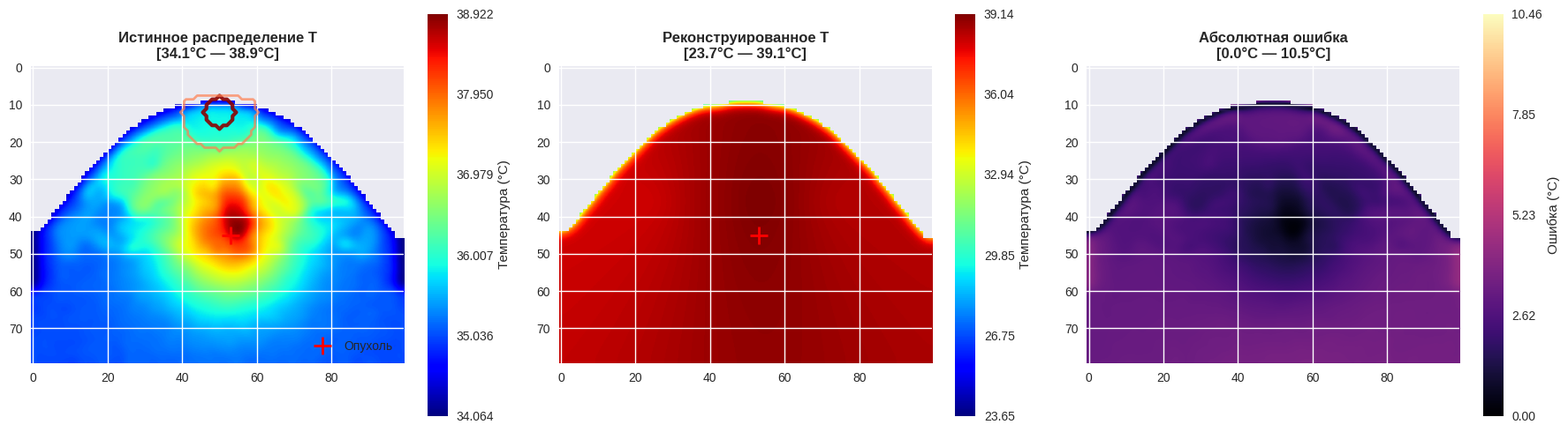
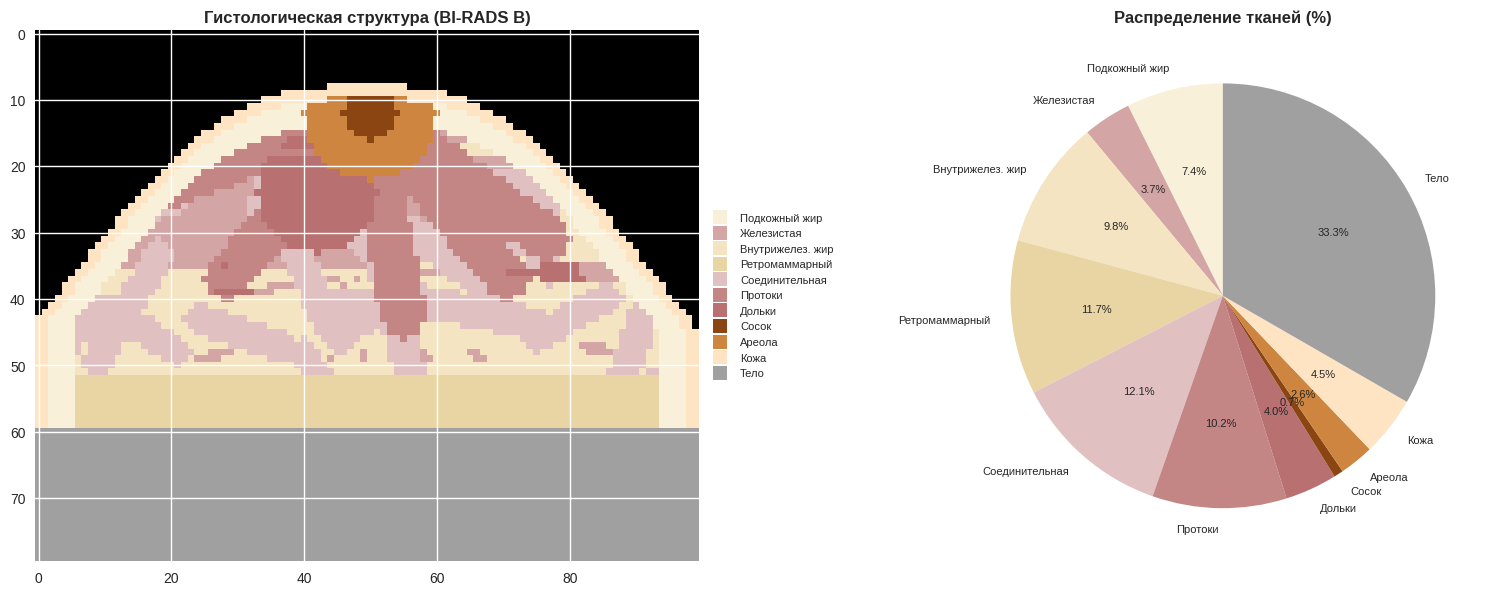
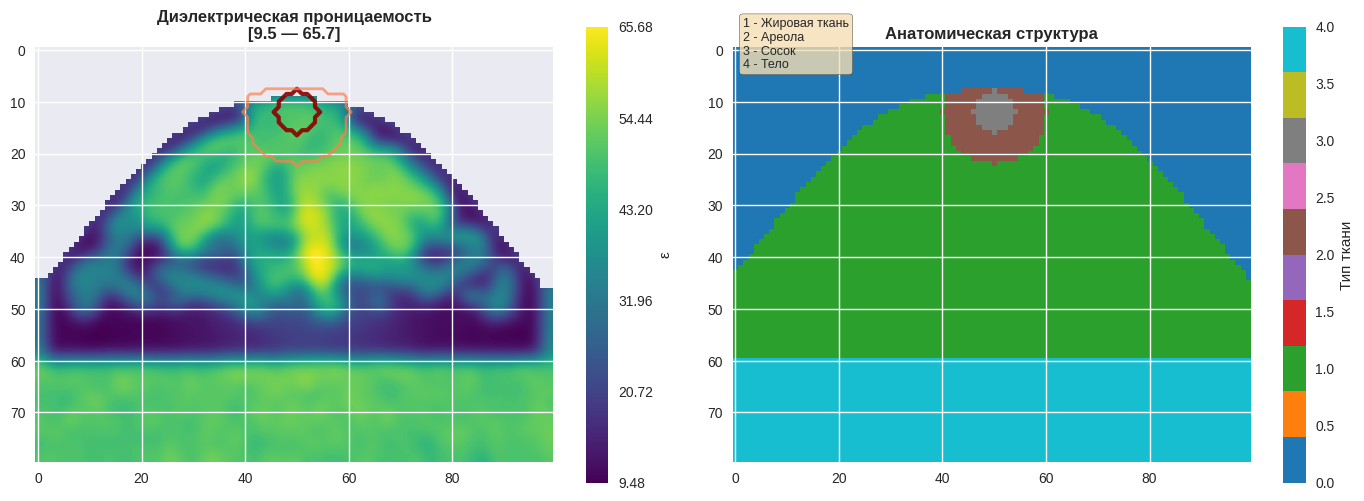
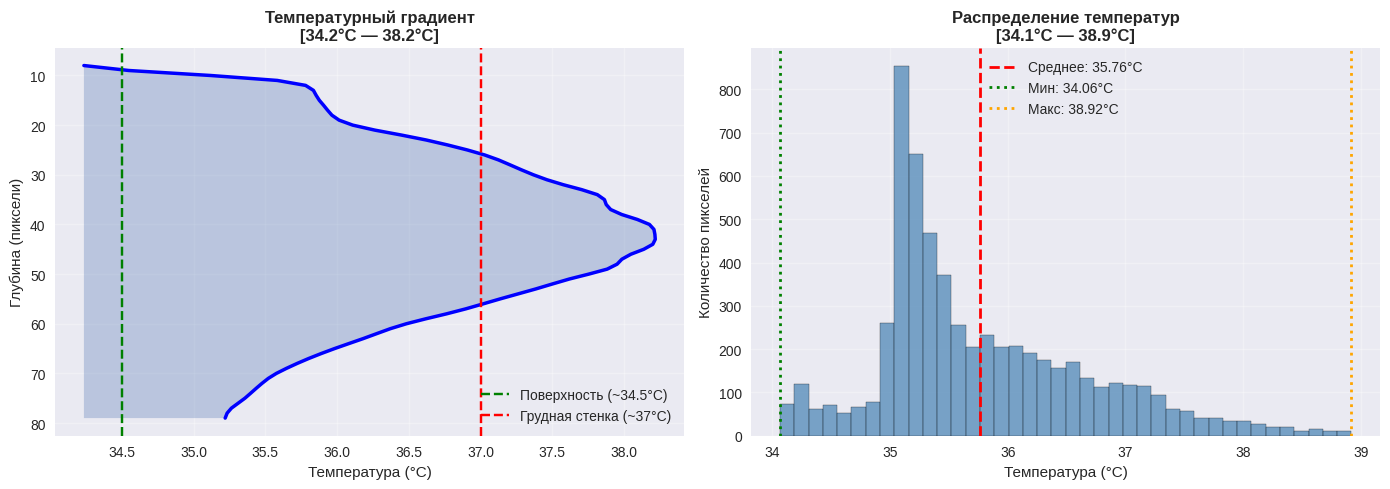
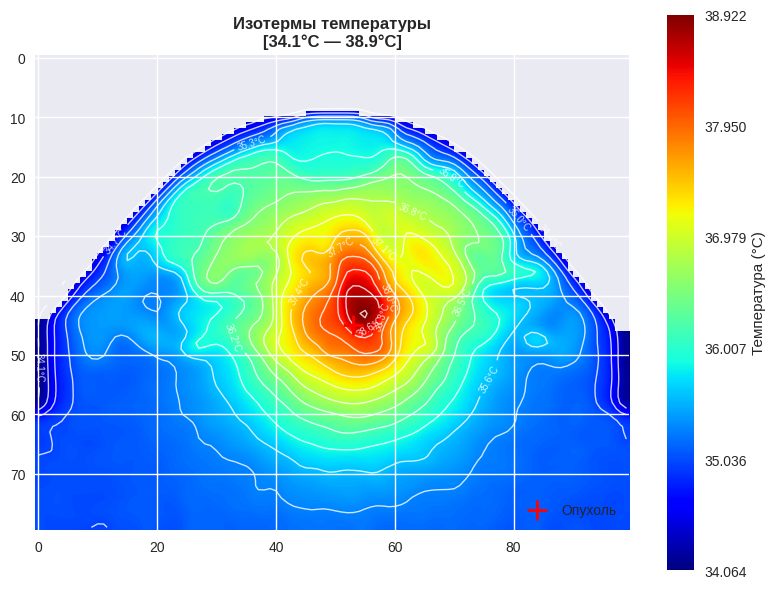
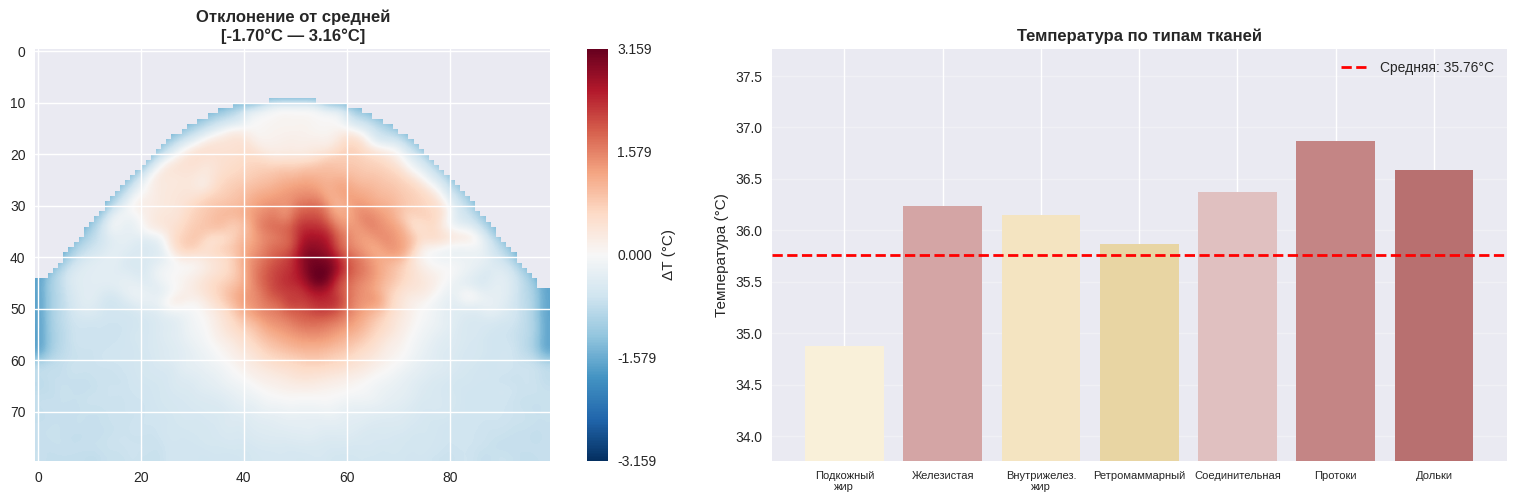
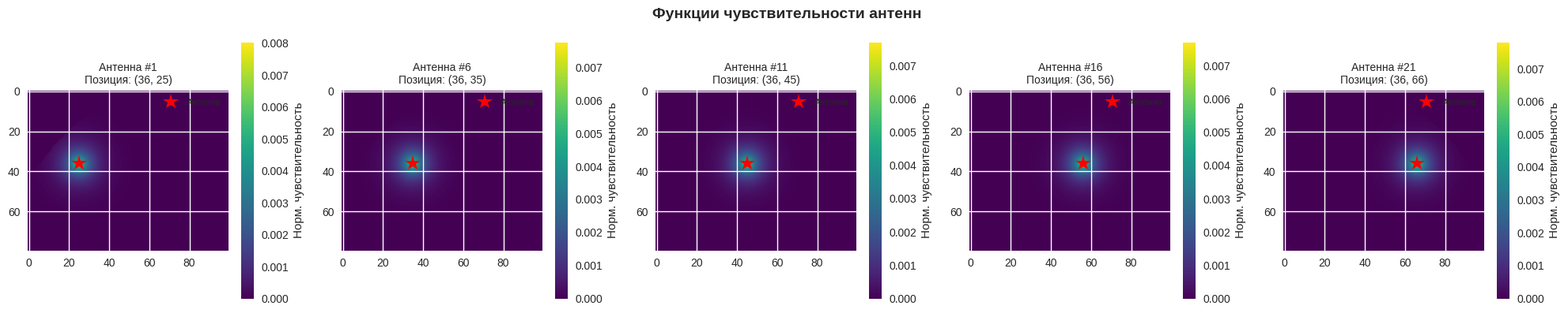
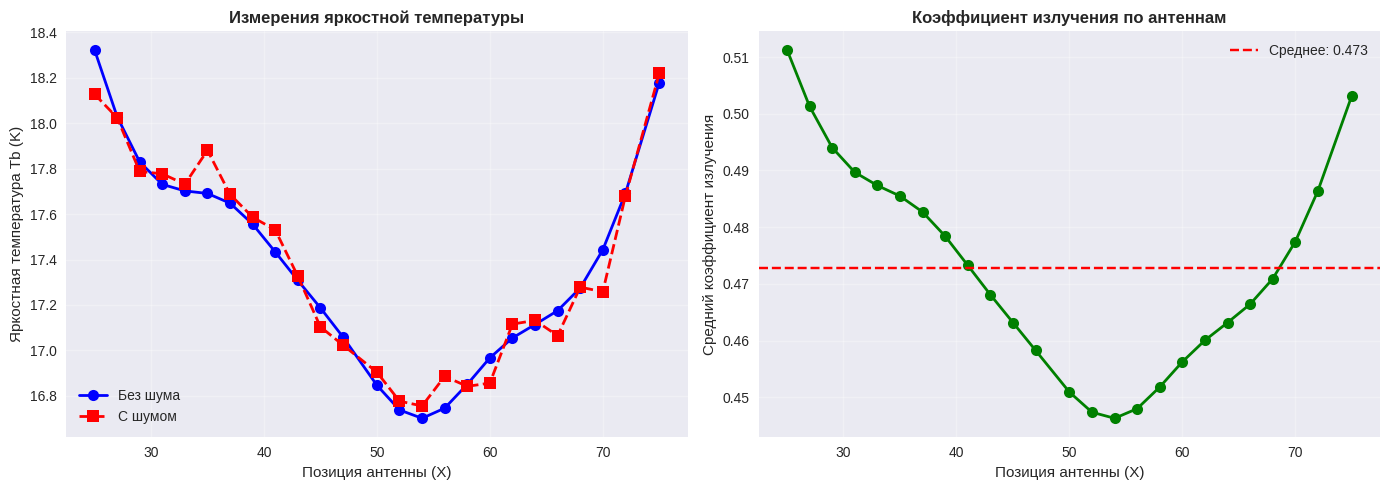
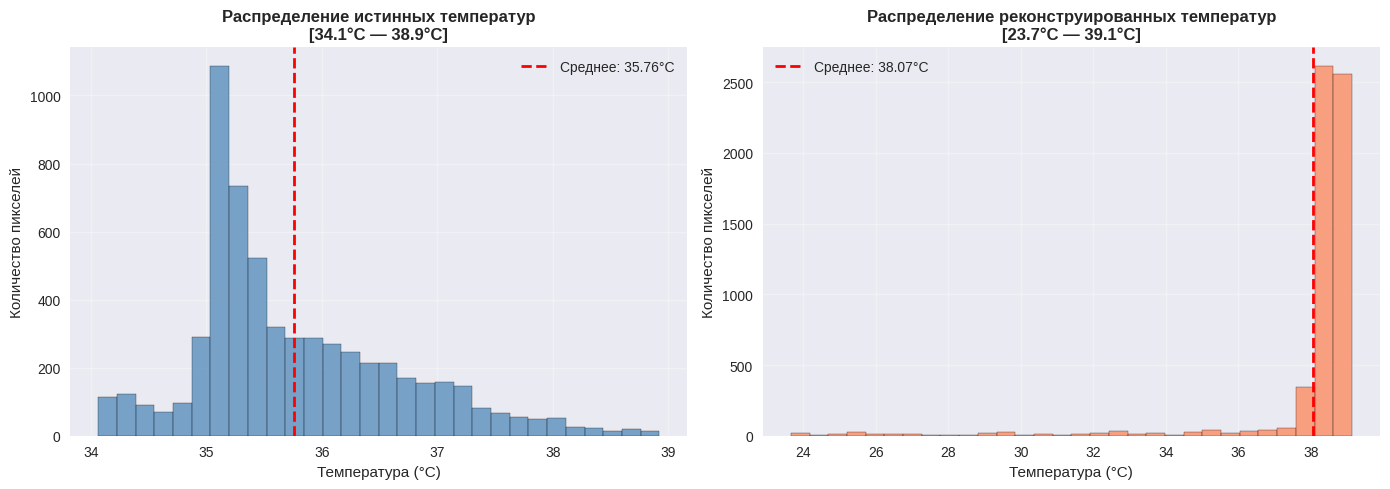
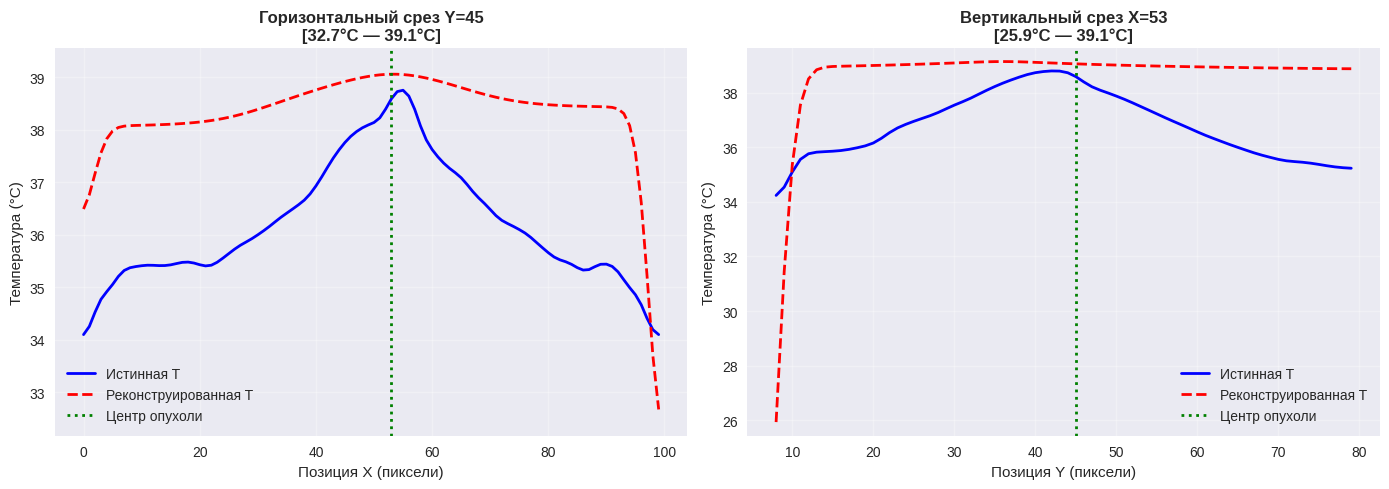
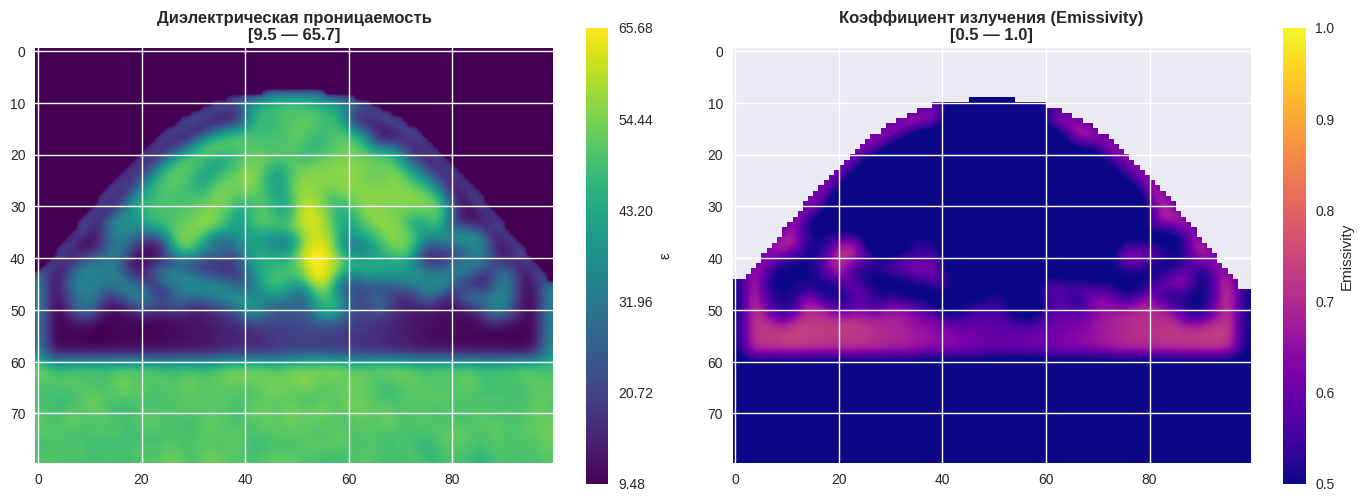

These figures' Python source, in order:
import numpy as np
import matplotlib.pyplot as plt
from scipy.ndimage import gaussian_filter, binary_erosion, binary_dilation, distance_transform_edt

# =============================================================================
# 🏗️ КЛАСС МОДЕЛИ
# =============================================================================

class BreastRadiometryModelReal:
    def __init__(self, freq_ghz=3.5, resolution_mm=2, birads_category='B'):
        self.freq = freq_ghz * 1e9
        self.c = 3e8
        self.lambda0 = self.c / self.freq
        self.res = resolution_mm / 1000.0
        self.tumor_center = None
        self.birads_category = birads_category
        
        self.birads_density = {
            'A': (0.10, 0.25),
            'B': (0.26, 0.50),
            'C': (0.51, 0.75),
            'D': (0.76, 0.90)
        }
        
        self.tissue_props = {
            'fat': {
                'mean_eps': 10.5, 'std_eps': 1.5, 
                'mean_cond': 0.15, 'std_cond': 0.05, 
                'temp_base': 35.0, 'temp_offset': 0.0
            },
            'fat_subcutaneous': {
                'mean_eps': 9.5, 'std_eps': 1.2, 
                'mean_cond': 0.12, 'std_cond': 0.04, 
                'temp_base': 34.8, 'temp_offset': 0.0
            },
            'fat_retromammary': {
                'mean_eps': 10.0, 'std_eps': 1.3, 
                'mean_cond': 0.14, 'std_cond': 0.04, 
                'temp_base': 35.0, 'temp_offset': 0.0
            },
            'gland': {
                'mean_eps': 48.0, 'std_eps': 6.0, 
                'mean_cond': 2.6, 'std_cond': 0.4, 
                'temp_base': 35.0, 'temp_offset': 0.8
            },
            'gland_ducts': {
                'mean_eps': 52.0, 'std_eps': 5.0, 
                'mean_cond': 3.0, 'std_cond': 0.5, 
                'temp_base': 35.0, 'temp_offset': 1.0
            },
            'connective': {
                'mean_eps': 35.0, 'std_eps': 4.0, 
                'mean_cond': 1.5, 'std_cond': 0.3, 
                'temp_base': 35.0, 'temp_offset': 0.3
            },
            'tumor': {
                'mean_eps': 58.0, 'std_eps': 8.0, 
                'mean_cond': 4.2, 'std_cond': 0.8, 
                'temp_base': 38.0, 'temp_offset': 0.0
            },
            'nipple': {
                'mean_eps': 52.0, 'std_eps': 5.0, 
                'mean_cond': 3.0, 'std_cond': 0.5, 
                'temp_base': 35.0, 'temp_offset': 0.6
            },
            'body': {
                'mean_eps': 50.0, 'std_eps': 5.0, 
                'mean_cond': 2.0, 'std_cond': 0.3, 
                'temp_base': 35.0, 'temp_offset': 0.0
            },
            'skin': {
                'mean_eps': 38.0, 'std_eps': 4.0, 
                'mean_cond': 1.2, 'std_cond': 0.2, 
                'temp_base': 33.8, 'temp_offset': 0.0
            }
        }

    def get_tissue_values(self, tissue_type, shape):
        props = self.tissue_props[tissue_type]
        eps_map = np.clip(np.random.normal(props['mean_eps'], props['std_eps'], shape), 1.0, None)
        cond_map = np.clip(np.random.normal(props['mean_cond'], props['std_cond'], shape), 0.01, None)
        temp_map = np.ones(shape) * props['temp_base']
        return eps_map, cond_map, temp_map, props['temp_offset']

    def create_anatomical_phantom(self, shape=(60, 80), tumor_radius=8, tumor_pos=None):
        h, w = shape
        eps_map = np.zeros(shape)
        cond_map = np.zeros(shape)
        temp_map = np.zeros(shape)
        temp_offset_map = np.zeros(shape)
        tissue_type_map = np.zeros(shape, dtype=int)
        
        y, x = np.ogrid[:h, :w]
        center_x = w / 2.0
        
        # 1. ФОРМА ГРУДИ
        top_y = int(h * 0.12)
        breast_width_top = w * 0.06
        breast_width_mid = w * 0.35
        breast_width_base = w * 0.55
        
        breast_mask = np.zeros(shape, dtype=bool)
        
        for yi in range(top_y, h):
            normalized_y = (yi - top_y) / (h - top_y)
            if normalized_y < 0.25:
                width_factor = breast_width_top + (breast_width_mid - breast_width_top) * (normalized_y / 0.25) ** 0.5
            elif normalized_y < 0.6:
                width_factor = breast_width_mid + (breast_width_base - breast_width_mid) * ((normalized_y - 0.25) / 0.35)
            else:
                width_factor = breast_width_base
            
            x_left = int(center_x - width_factor)
            x_right = int(center_x + width_factor)
            x_left = max(0, x_left)
            x_right = min(w, x_right)
            breast_mask[yi, x_left:x_right] = True
        
        breast_mask = binary_dilation(breast_mask, iterations=1)
        breast_mask = gaussian_filter(breast_mask.astype(float), sigma=0.8) > 0.5
        
        # 2. СОСОК
        nipple_center_y = int(h * 0.15)
        nipple_center_x = int(w / 2.0)
        areola_radius = int(w * 0.10)
        nipple_radius = int(w * 0.04)
        
        areola_mask = (x - nipple_center_x)**2 + (y - nipple_center_y)**2 <= areola_radius**2
        areola_mask = areola_mask & breast_mask
        
        nipple_mask = (x - nipple_center_x)**2 + (y - nipple_center_y)**2 <= nipple_radius**2
        nipple_mask = nipple_mask & areola_mask
        
        # 3. СЛОИ
        skin_thickness = 2
        breast_boundary = binary_erosion(breast_mask, iterations=skin_thickness) ^ breast_mask
        skin_mask = breast_boundary & breast_mask
        
        subcut_thickness = int(h * 0.06)
        subcutaneous_mask = binary_erosion(breast_mask, iterations=skin_thickness)
        subcutaneous_mask = binary_erosion(subcutaneous_mask, iterations=subcut_thickness) ^ binary_erosion(breast_mask, iterations=skin_thickness)
        subcutaneous_mask = subcutaneous_mask & breast_mask & ~skin_mask
        
        retro_y_start = int(h * 0.65)
        retromammary_mask = (y >= retro_y_start) & breast_mask & ~skin_mask & ~subcutaneous_mask
        
        glandular_mask = breast_mask & ~skin_mask & ~subcutaneous_mask & ~retromammary_mask & ~areola_mask
        
        body_transition_y = int(h * 0.75)
        body_mask = (y >= body_transition_y) & breast_mask
        
        # 4. НЕОДНОРОДНАЯ СТРУКТУРА
        density_range = self.birads_density[self.birads_category]
        target_gland_fraction = np.random.uniform(density_range[0], density_range[1])
        
        print(f"📊 BI-RADS категория: {self.birads_category}")
        print(f"   Целевая доля железистой ткани: {target_gland_fraction*100:.1f}%")
        
        n_lobes = np.random.randint(15, 21)
        lobe_mask = np.zeros(shape, dtype=bool)
        gland_center_y = int(h * 0.45)
        gland_center_x = int(w / 2.0)
        
        for i in range(n_lobes):
            angle = (2 * np.pi * i) / n_lobes
            lobe_width = np.random.uniform(0.15, 0.25) * np.pi / n_lobes
            dy = y - gland_center_y
            dx = x - gland_center_x
            angle_map = np.arctan2(dy, dx)
            angle_diff = np.abs(angle_map - angle)
            angle_diff = np.minimum(angle_diff, 2*np.pi - angle_diff)
            sector_mask = (angle_diff < lobe_width) & glandular_mask
            dist_from_center = np.sqrt(dx**2 + dy**2)
            sector_mask = sector_mask & (dist_from_center < w * 0.4)
            lobe_mask = lobe_mask | sector_mask
        
        n_lobules = int(np.sum(lobe_mask) * 0.003)
        lobule_mask = np.zeros(shape, dtype=bool)
        lobule_indices = np.where(lobe_mask)
        for _ in range(n_lobules):
            if len(lobule_indices[0]) == 0:
                break
            idx = np.random.randint(0, len(lobule_indices[0]))
            cy, cx = lobule_indices[0][idx], lobule_indices[1][idx]
            lobule_size = np.random.randint(4, 10)
            yy, xx = np.ogrid[:h, :w]
            lobule_region = (xx - cx)**2 + (yy - cy)**2 <= lobule_size**2
            lobule_mask = lobule_mask | (lobule_region & lobe_mask)
        
        n_ducts = min(n_lobes, 12)
        duct_mask = np.zeros(shape, dtype=bool)
        for i in range(n_ducts):
            angle = (2 * np.pi * i) / n_ducts + np.random.uniform(-0.2, 0.2)
            t = np.linspace(0, 1, 100)
            for ti in t:
                px = int(nipple_center_x + ti * (w * 0.35) * np.cos(angle))
                py = int(nipple_center_y + ti * (h * 0.4) * np.sin(angle))
                if 0 <= px < w and 0 <= py < h:
                    duct_region = (x - px)**2 + (y - py)**2 <= 3**2
                    duct_mask = duct_mask | (duct_region & glandular_mask)
        
        connective_mask = np.zeros(shape, dtype=bool)
        n_fibers = 60
        for _ in range(n_fibers):
            fy = np.random.randint(top_y, h)
            fx = np.random.randint(int(center_x - breast_width_base), int(center_x + breast_width_base))
            fiber_length = np.random.randint(10, 25)
            fiber_angle = np.random.uniform(0, 2*np.pi)
            for l in range(fiber_length):
                px = int(fx + l * np.cos(fiber_angle))
                py = int(fy + l * np.sin(fiber_angle))
                if 0 <= px < w and 0 <= py < h:
                    fiber_region = (x - px)**2 + (y - py)**2 <= 2**2
                    connective_mask = connective_mask | (fiber_region & glandular_mask)
        
        available_gland_area = np.sum(glandular_mask)
        target_gland_area = int(available_gland_area * target_gland_fraction)
        
        gland_priority = np.zeros(shape)
        gland_priority[lobule_mask] = 3
        gland_priority[duct_mask] = 2
        gland_priority[lobe_mask] = 1
        
        gland_indices = np.where(glandular_mask & (gland_priority > 0))
        if len(gland_indices[0]) > 0:
            priorities = gland_priority[gland_indices]
            sorted_idx = np.argsort(-priorities)
            gland_filled = 0
            final_gland_mask = np.zeros(shape, dtype=bool)
            for idx in sorted_idx:
                if gland_filled >= target_gland_area:
                    break
                gy, gx = gland_indices[0][idx], gland_indices[1][idx]
                final_gland_mask[gy, gx] = True
                gland_filled += 1
            intragland_fat_mask = glandular_mask & ~final_gland_mask
        else:
            final_gland_mask = np.zeros(shape, dtype=bool)
            intragland_fat_mask = glandular_mask
        
        # 5. ЗАПОЛНЕНИЕ ТКАНЯМИ
        tissue_type_map = np.zeros(shape, dtype=int)
        
        if np.any(subcutaneous_mask):
            e, c, t, offset = self.get_tissue_values('fat_subcutaneous', np.sum(subcutaneous_mask))
            eps_map[subcutaneous_mask] = e
            cond_map[subcutaneous_mask] = c
            temp_map[subcutaneous_mask] = t
            temp_offset_map[subcutaneous_mask] = offset
            tissue_type_map[subcutaneous_mask] = 1
        
        if np.any(final_gland_mask):
            e, c, t, offset = self.get_tissue_values('gland', np.sum(final_gland_mask))
            eps_map[final_gland_mask] = e
            cond_map[final_gland_mask] = c
            temp_map[final_gland_mask] = t
            temp_offset_map[final_gland_mask] = offset
            tissue_type_map[final_gland_mask] = 2
        
        if np.any(intragland_fat_mask):
            e, c, t, offset = self.get_tissue_values('fat', np.sum(intragland_fat_mask))
            eps_map[intragland_fat_mask] = e
            cond_map[intragland_fat_mask] = c
            temp_map[intragland_fat_mask] = t
            temp_offset_map[intragland_fat_mask] = offset
            tissue_type_map[intragland_fat_mask] = 3
        
        if np.any(retromammary_mask):
            e, c, t, offset = self.get_tissue_values('fat_retromammary', np.sum(retromammary_mask))
            eps_map[retromammary_mask] = e
            cond_map[retromammary_mask] = c
            temp_map[retromammary_mask] = t
            temp_offset_map[retromammary_mask] = offset
            tissue_type_map[retromammary_mask] = 4
        
        if np.any(connective_mask):
            e, c, t, offset = self.get_tissue_values('connective', np.sum(connective_mask))
            eps_map[connective_mask] = e
            cond_map[connective_mask] = c
            temp_map[connective_mask] = t
            temp_offset_map[connective_mask] = offset
            tissue_type_map[connective_mask] = 5
        
        if np.any(duct_mask):
            e, c, t, offset = self.get_tissue_values('gland_ducts', np.sum(duct_mask))
            eps_map[duct_mask] = e
            cond_map[duct_mask] = c
            temp_map[duct_mask] = t
            temp_offset_map[duct_mask] = offset
            tissue_type_map[duct_mask] = 6
        
        if np.any(lobule_mask & final_gland_mask):
            temp_offset_map[lobule_mask & final_gland_mask] = 0.9
            tissue_type_map[lobule_mask & final_gland_mask] = 7
        
        eps_map[~breast_mask] = 1.0
        cond_map[~breast_mask] = 0.0
        temp_map[~breast_mask] = 20.0
        temp_offset_map[~breast_mask] = 0.0
        
        if np.any(areola_mask):
            e, c, t, offset = self.get_tissue_values('gland', np.sum(areola_mask))
            eps_map[areola_mask] = e
            cond_map[areola_mask] = c
            temp_map[areola_mask] = t
            temp_offset_map[areola_mask] = 0.5
            tissue_type_map[areola_mask] = 9
        
        if np.any(nipple_mask):
            e, c, t, offset = self.get_tissue_values('nipple', np.sum(nipple_mask))
            eps_map[nipple_mask] = e
            cond_map[nipple_mask] = c
            temp_map[nipple_mask] = t
            temp_offset_map[nipple_mask] = offset
            tissue_type_map[nipple_mask] = 8
        
        if np.any(skin_mask):
            e, c, t, offset = self.get_tissue_values('skin', np.sum(skin_mask))
            eps_map[skin_mask] = e
            cond_map[skin_mask] = c
            temp_map[skin_mask] = t
            temp_offset_map[skin_mask] = offset
            tissue_type_map[skin_mask] = 10
        
        if np.any(body_mask):
            e, c, t, offset = self.get_tissue_values('body', np.sum(body_mask))
            eps_map[body_mask] = e
            cond_map[body_mask] = c
            temp_map[body_mask] = t
            temp_offset_map[body_mask] = offset
            tissue_type_map[body_mask] = 11
        
        # =============================================================================
        # 🌡️ 6. ТЕМПЕРАТУРНЫЙ ГРАДИЕНТ (ИСПРАВЛЕНО — УЧИТЫВАЕМ temp_base!)
        # =============================================================================

        # 6.1 Расстояние от поверхности
        dist_from_surface = distance_transform_edt(~breast_mask)
        dist_from_surface = dist_from_surface.astype(float)
        dist_from_surface[~breast_mask] = 0

        max_dist = dist_from_surface[breast_mask].max()
        if max_dist > 0:
            normalized_depth = dist_from_surface / max_dist
        else:
            normalized_depth = np.zeros_like(dist_from_surface)

        # 6.2 🔥 Градиент глубины (+0 до +2°C)
        depth_gradient = 2.0 * (normalized_depth ** 0.6)

        # 6.3 🔥 Применяем градиент ПОВЕРХ temp_base из tissue_props!
        temp_map = temp_map + depth_gradient * breast_mask

        # 6.4 Добавляем оффсеты (протоки, дольки, сосок теплее)
        temp_map = temp_map + temp_offset_map * breast_mask

        # 6.5 Небольшой шум для естественности
        noise = np.random.normal(0, 0.08, shape)
        temp_map = temp_map + noise * breast_mask

        # 6.6 Сглаживание (минимальное для сохранения различий)
        temp_map = gaussian_filter(temp_map, sigma=0.8)
        temp_map[~breast_mask] = 20.0

        # 6.7 Ограничение диапазона
        temp_map = np.clip(temp_map, 34.0, 39.5)
        temp_map[~breast_mask] = 20.0

        # 🔥 ВОСПАЛЕНИЕ вокруг опухоли — перенесено В раздел 7 (после создания опухоли)!
        
            # =============================================================================
        # 🎗️ 7. ОПУХОЛЬ (ИСПРАВЛЕНО)
        # =============================================================================

        self.tumor_center = None
        tumor_ty, tumor_tx = None, None  # 🔥 Локальные переменные

        if tumor_pos is not None:
            tumor_ty, tumor_tx = tumor_pos
            if 0 <= tumor_ty < h and 0 <= tumor_tx < w:
                if final_gland_mask[tumor_ty, tumor_tx]:
                    print(f"✅ Опухоль создана в заданной позиции: Y={tumor_ty}, X={tumor_tx}")
                else:
                    print(f"⚠️ Позиция ({tumor_ty}, {tumor_tx}) вне железистой ткани! Коррекция...")
                    y_coords, x_coords = np.where(final_gland_mask)
                    if len(y_coords) > 0:
                        dists = np.sqrt((y_coords - tumor_ty)**2 + (x_coords - tumor_tx)**2)
                        nearest_idx = np.argmin(dists)
                        tumor_ty, tumor_tx = y_coords[nearest_idx], x_coords[nearest_idx]
                        print(f"✅ Скорректированная позиция: Y={tumor_ty}, X={tumor_tx}")
                    else:
                        print("⚠️ Не удалось скорректировать позицию")
                        tumor_pos = None
            else:
                print(f"⚠️ Позиция ({tumor_ty}, {tumor_tx}) вне сетки! Генерация случайной...")
                tumor_pos = None

        if tumor_pos is None:
            valid_y, valid_x = np.where(final_gland_mask & (y > h*0.30) & (y < h*0.65))
            if len(valid_y) > 0:
                idx = np.random.randint(0, len(valid_y))
                tumor_ty, tumor_tx = valid_y[idx], valid_x[idx]
                print(f"🎲 Опухоль создана в случайной позиции: Y={tumor_ty}, X={tumor_tx}")
            else:
                print("⚠️ Не удалось найти позицию для опухоли")
                return eps_map, cond_map, temp_map, breast_mask, areola_mask, nipple_mask, body_mask, tissue_type_map

        # Создаём опухоль
        tumor_y, tumor_x = np.ogrid[:h, :w]
        dist_from_tumor = np.sqrt((tumor_x - tumor_tx)**2 + (tumor_y - tumor_ty)**2)

        tumor_sigma = tumor_radius * 1.5
        tumor_temp_elevation = 2.5 * np.exp(-dist_from_tumor**2 / (2 * tumor_sigma**2))

        temp_map = temp_map + tumor_temp_elevation * breast_mask
        temp_map = np.clip(temp_map, 34.0, 39.5)
        temp_map = gaussian_filter(temp_map, sigma=1.0)
        temp_map[~breast_mask] = 20.0

        # 🔥 ВОСПАЛЕНИЕ вокруг опухоли (теперь работает!)
        inflammation_radius = tumor_radius * 3
        inflammation_effect = 0.5 * np.exp(-dist_from_tumor**2 / (2 * inflammation_radius**2))
        temp_map = temp_map + inflammation_effect * breast_mask
        temp_map = np.clip(temp_map, 34.0, 39.5)

        # Диэлектрические свойства опухоли
        tumor_eps_elevation = 15.0 * np.exp(-dist_from_tumor**2 / (2 * tumor_sigma**2))
        eps_map = eps_map + tumor_eps_elevation * breast_mask
        eps_map = gaussian_filter(eps_map, sigma=1.5)
        eps_map[~breast_mask] = 1.0

        # Сохраняем центр опухоли
        self.tumor_center = (tumor_ty, tumor_tx)

        return eps_map, cond_map, temp_map, breast_mask, areola_mask, nipple_mask, body_mask, tissue_type_map

    # ... (остальные методы класса без изменений)
    def compute_sensitivity_kernel(self, mask, ant_pos):
        h, w = mask.shape
        y, x = np.ogrid[:h, :w]
        dist = np.sqrt((x - ant_pos[1])**2 + (y - ant_pos[0])**2) * self.res
        delta_eff = 0.02
        sensitivity = np.exp(-dist / delta_eff) * mask
        sum_sens = np.sum(sensitivity)
        if sum_sens > 0:
            return sensitivity / sum_sens
        return sensitivity

    def compute_emissivity(self, eps_map):
        sqrt_eps = np.sqrt(np.maximum(eps_map, 1.0))
        gamma = (sqrt_eps - 1.0) / (sqrt_eps + 1.0)
        return 1.0 - gamma**2

    def forward_scan(self, eps_map, cond_map, temp_map, mask, scan_positions):
        measurements = []
        emissivity_avg = []
        for pos in scan_positions:
            kernel = self.compute_sensitivity_kernel(mask, pos)
            emissivity = self.compute_emissivity(eps_map)
            emissivity_avg.append(np.sum(kernel * emissivity))
            Tb = np.sum(kernel * temp_map * emissivity)
            measurements.append(Tb)
        return np.array(measurements), np.array(emissivity_avg)

    def reconstruct_simple(self, measurements, emissivity_avg, scan_positions, shape, mask):
        recon_field = np.zeros(shape)
        weight_sum = np.zeros(shape)
        
        for i, pos in enumerate(scan_positions):
            kernel = self.compute_sensitivity_kernel(mask, pos)
            emissivity_corr = emissivity_avg[i] if emissivity_avg[i] > 0.1 else 0.5
            Tb_corrected = measurements[i] / emissivity_corr
            recon_field += kernel * Tb_corrected
            weight_sum += kernel
            
        weight_sum[weight_sum == 0] = 1.0
        recon_field /= weight_sum
        recon_field = gaussian_filter(recon_field, sigma=2.0)
        
        valid_data = recon_field[mask]
        if len(valid_data) > 0:
            min_t, max_t = np.percentile(valid_data, [5, 95])
            if max_t > min_t:
                recon_field = 35.0 + (recon_field - min_t) / (max_t - min_t) * 4.0
        
        recon_field[~mask] = np.nan
        return recon_field

# =============================================================================
# 📊 ФУНКЦИИ ВИЗУАЛИЗАЦИИ (ВСЕ!)
# =============================================================================

def plot_main_results(temp_true, temp_recon, breast_mask, tumor_center=None, areola_mask=None, nipple_mask=None, body_mask=None):
    fig, axes = plt.subplots(1, 3, figsize=(18, 5))
    
    temp_display = temp_true.copy()
    temp_display[~breast_mask] = np.nan
    vmin_true = np.min(temp_true[breast_mask])
    vmax_true = np.max(temp_true[breast_mask])
    
    im1 = axes[0].imshow(temp_display, cmap='jet', vmin=vmin_true, vmax=vmax_true, interpolation='gaussian')
    axes[0].set_title(f'Истинное распределение T\n[{vmin_true:.1f}°C — {vmax_true:.1f}°C]', fontsize=12, fontweight='bold')
    
    if nipple_mask is not None:
        axes[0].contour(nipple_mask, colors='darkred', linewidths=3, alpha=0.9)
    if areola_mask is not None:
        axes[0].contour(areola_mask, colors='coral', linewidths=2, alpha=0.7)
    
    if tumor_center:
        axes[0].plot(tumor_center[1], tumor_center[0], 'r+', markersize=15, markeredgewidth=2, label='Опухоль')
        axes[0].legend(loc='lower right')
    
    cbar1 = plt.colorbar(im1, ax=axes[0], label='Температура (°C)')
    cbar1.set_ticks(np.linspace(vmin_true, vmax_true, 6))
    
    temp_recon_display = temp_recon.copy()
    temp_recon_display[~breast_mask] = np.nan
    vmin_recon = np.nanmin(temp_recon_display)
    vmax_recon = np.nanmax(temp_recon_display)
    
    im2 = axes[1].imshow(temp_recon_display, cmap='jet', vmin=vmin_recon, vmax=vmax_recon, interpolation='gaussian')
    axes[1].set_title(f'Реконструированное T\n[{vmin_recon:.1f}°C — {vmax_recon:.1f}°C]', fontsize=12, fontweight='bold')
    
    if tumor_center:
        axes[1].plot(tumor_center[1], tumor_center[0], 'r+', markersize=15, markeredgewidth=2)
    
    cbar2 = plt.colorbar(im2, ax=axes[1], label='Температура (°C)')
    cbar2.set_ticks(np.linspace(vmin_recon, vmax_recon, 6))
    
    diff = np.abs(temp_true - temp_recon)
    diff[~breast_mask] = np.nan
    vmin_err = 0
    vmax_err = np.nanmax(diff)
    
    im3 = axes[2].imshow(diff, cmap='magma', vmin=vmin_err, vmax=vmax_err, interpolation='gaussian')
    axes[2].set_title(f'Абсолютная ошибка\n[{vmin_err:.1f}°C — {vmax_err:.1f}°C]', fontsize=12, fontweight='bold')
    
    cbar3 = plt.colorbar(im3, ax=axes[2], label='Ошибка (°C)')
    cbar3.set_ticks(np.linspace(vmin_err, vmax_err, 5))
    
    plt.tight_layout()
    plt.savefig('01_main_results.png', dpi=150, bbox_inches='tight')
    plt.show()
    
    print(f"\n📊 Диапазоны температур:")
    print(f"   Истинное T:     {vmin_true:.2f} — {vmax_true:.2f} °C (Δ{vmax_true-vmin_true:.2f} °C)")
    print(f"   Реконструированное: {vmin_recon:.2f} — {vmax_recon:.2f} °C (Δ{vmax_recon-vmin_recon:.2f} °C)")
    print(f"   Ошибка:         {vmin_err:.2f} — {vmax_err:.2f} °C")


def plot_tissue_composition(tissue_type_map, breast_mask, areola_mask, nipple_mask, body_mask, birads_category):
    """Визуализация неоднородной структуры тканей"""
    fig, axes = plt.subplots(1, 2, figsize=(16, 6))
    
    tissue_names = {
        0: 'Фон', 1: 'Подкожный жир', 2: 'Железистая', 3: 'Внутрижелез. жир',
        4: 'Ретромаммарный', 5: 'Соединительная', 6: 'Протоки', 7: 'Дольки',
        8: 'Сосок', 9: 'Ареола', 10: 'Кожа', 11: 'Тело'
    }
    
    colors = [
        '#000000', '#F9F0D9', '#D4A5A5', '#F4E4C1', '#E8D5A3',
        '#E0C0C0', '#C48585', '#B87070', '#8B4513', '#CD853F', '#FFE4C4', '#A0A0A0'
    ]
    
    cmap = plt.matplotlib.colors.ListedColormap(colors)
    
    im1 = axes[0].imshow(tissue_type_map, cmap=cmap, vmin=0, vmax=11)
    axes[0].set_title(f'Гистологическая структура (BI-RADS {birads_category})', fontsize=12, fontweight='bold')
    
    legend_elements = [plt.Line2D([0], [0], marker='s', color='w', label=name, 
                                   markerfacecolor=colors[i], markersize=10) 
                       for i, name in tissue_names.items() if i > 0]
    axes[0].legend(handles=legend_elements, loc='center left', bbox_to_anchor=(1, 0.5), 
                   fontsize=8, framealpha=0.9)
    
    tissue_counts = {}
    total_pixels = np.sum(breast_mask)
    for i in range(1, 12):
        count = np.sum(tissue_type_map == i)
        if count > 0:
            tissue_counts[i] = count / total_pixels * 100
    
    labels = [tissue_names[i] for i in tissue_counts.keys()]
    sizes = list(tissue_counts.values())
    pie_colors = [colors[i] for i in tissue_counts.keys()]
    
    axes[1].pie(sizes, labels=labels, colors=pie_colors, autopct='%1.1f%%', 
                startangle=90, textprops={'fontsize': 8})
    axes[1].set_title('Распределение тканей (%)', fontsize=12, fontweight='bold')
    
    plt.tight_layout()
    plt.savefig('07_tissue_composition.png', dpi=150, bbox_inches='tight')
    plt.show()


def plot_breast_anatomy(eps_map, breast_mask, areola_mask, nipple_mask, body_mask):
    fig, axes = plt.subplots(1, 2, figsize=(14, 5))
    
    eps_display = eps_map.copy()
    eps_display[~breast_mask] = np.nan
    vmin_eps = np.min(eps_map[breast_mask])
    vmax_eps = np.max(eps_map[breast_mask])
    
    im1 = axes[0].imshow(eps_display, cmap='viridis', vmin=vmin_eps, vmax=vmax_eps, interpolation='gaussian')
    axes[0].set_title(f'Диэлектрическая проницаемость\n[{vmin_eps:.1f} — {vmax_eps:.1f}]', fontsize=12, fontweight='bold')
    
    if nipple_mask is not None:
        axes[0].contour(nipple_mask, colors='darkred', linewidths=3, alpha=0.9)
    if areola_mask is not None:
        axes[0].contour(areola_mask, colors='coral', linewidths=2, alpha=0.7)
    
    cbar1 = plt.colorbar(im1, ax=axes[0], label='ε')
    cbar1.set_ticks(np.linspace(vmin_eps, vmax_eps, 6))
    
    anatomy = np.zeros(breast_mask.shape)
    anatomy[breast_mask] = 1
    anatomy[areola_mask] = 2
    anatomy[nipple_mask] = 3
    anatomy[body_mask] = 4
    
    im2 = axes[1].imshow(anatomy, cmap='tab10', vmin=0, vmax=4)
    axes[1].set_title('Анатомическая структура', fontsize=12, fontweight='bold')
    
    legend_text = '1 - Жировая ткань\n2 - Ареола\n3 - Сосок\n4 - Тело'
    axes[1].text(0.02, 0.95, legend_text, transform=axes[1].transAxes, fontsize=9,
                 bbox=dict(boxstyle='round', facecolor='wheat', alpha=0.8))
    plt.colorbar(im2, ax=axes[1], label='Тип ткани')
    
    plt.tight_layout()
    plt.savefig('08_breast_anatomy.png', dpi=150, bbox_inches='tight')
    plt.show()


def plot_temperature_gradient(temp_map, breast_mask, tumor_center=None):
    fig, axes = plt.subplots(1, 2, figsize=(14, 5))
    h, w = temp_map.shape
    
    center_x = w // 2
    temp_profile = temp_map[:, center_x].copy()
    temp_profile[~breast_mask[:, center_x]] = np.nan
    
    y_coords = np.arange(h)
    valid_mask = breast_mask[:, center_x]
    
    valid_profile = temp_profile[valid_mask]
    if len(valid_profile) > 0:
        vmin_prof = np.nanmin(valid_profile)
        vmax_prof = np.nanmax(valid_profile)
    else:
        vmin_prof, vmax_prof = 33, 39
    
    axes[0].plot(valid_profile, y_coords[valid_mask], 'b-', linewidth=2.5)
    axes[0].fill_betweenx(y_coords[valid_mask], valid_profile, vmin_prof, alpha=0.3)
    axes[0].invert_yaxis()
    axes[0].set_xlabel('Температура (°C)', fontsize=11)
    axes[0].set_ylabel('Глубина (пиксели)', fontsize=11)
    axes[0].set_title(f'Температурный градиент\n[{vmin_prof:.1f}°C — {vmax_prof:.1f}°C]', fontsize=12, fontweight='bold')
    axes[0].grid(True, alpha=0.3)
    axes[0].axvline(34.5, color='green', linestyle='--', label='Поверхность (~34.5°C)')
    axes[0].axvline(37.0, color='red', linestyle='--', label='Грудная стенка (~37°C)')
    axes[0].legend(loc='lower right')
    
    valid_temps = temp_map[breast_mask]
    axes[1].hist(valid_temps, bins=40, color='steelblue', edgecolor='black', alpha=0.7)
    axes[1].axvline(valid_temps.mean(), color='red', linestyle='--', linewidth=2, label=f'Среднее: {valid_temps.mean():.2f}°C')
    axes[1].axvline(valid_temps.min(), color='green', linestyle=':', linewidth=2, label=f'Мин: {valid_temps.min():.2f}°C')
    axes[1].axvline(valid_temps.max(), color='orange', linestyle=':', linewidth=2, label=f'Макс: {valid_temps.max():.2f}°C')
    axes[1].set_xlabel('Температура (°C)', fontsize=11)
    axes[1].set_ylabel('Количество пикселей', fontsize=11)
    axes[1].set_title(f'Распределение температур\n[{valid_temps.min():.1f}°C — {valid_temps.max():.1f}°C]', fontsize=12, fontweight='bold')
    axes[1].legend()
    axes[1].grid(True, alpha=0.3)
    
    plt.tight_layout()
    plt.savefig('09_temperature_gradient.png', dpi=150, bbox_inches='tight')
    plt.show()


def plot_temperature_contours(temp_map, breast_mask, tumor_center=None):
    fig, ax = plt.subplots(1, 1, figsize=(8, 6))
    
    temp_display = temp_map.copy()
    temp_display[~breast_mask] = np.nan
    
    vmin_temp = np.nanmin(temp_display)
    vmax_temp = np.nanmax(temp_display)
    
    im = ax.imshow(temp_display, cmap='jet', vmin=vmin_temp, vmax=vmax_temp, interpolation='gaussian')
    
    contour_levels = np.arange(np.ceil(vmin_temp*10)/10, np.floor(vmax_temp*10)/10 + 0.1, 0.3)
    
    if len(contour_levels) > 1:
        cs = ax.contour(temp_display, levels=contour_levels, colors='white', linewidths=1.0, alpha=0.8)
        ax.clabel(cs, inline=True, fontsize=7, fmt='%.1f°C')
    
    if tumor_center:
        ax.plot(tumor_center[1], tumor_center[0], 'r+', markersize=15, markeredgewidth=2, label='Опухоль')
        ax.legend(loc='lower right')
    
    ax.set_title(f'Изотермы температуры\n[{vmin_temp:.1f}°C — {vmax_temp:.1f}°C]', fontsize=12, fontweight='bold')
    
    cbar = plt.colorbar(im, ax=ax, label='Температура (°C)')
    cbar.set_ticks(np.linspace(vmin_temp, vmax_temp, 6))
    
    plt.tight_layout()
    plt.savefig('10_temperature_contours.png', dpi=150, bbox_inches='tight')
    plt.show()


def plot_temperature_difference_map(temp_map, tissue_type_map, breast_mask):
    fig, axes = plt.subplots(1, 2, figsize=(16, 5))
    
    tissue_temps = {}
    for i in range(1, 8):
        mask = tissue_type_map == i
        if np.sum(mask) > 100:
            tissue_temps[i] = np.mean(temp_map[mask])
    
    avg_temp = np.mean(temp_map[breast_mask])
    temp_diff = temp_map - avg_temp
    temp_diff[~breast_mask] = np.nan
    
    vmin_diff = np.nanmin(temp_diff)
    vmax_diff = np.nanmax(temp_diff)
    max_abs_diff = max(abs(vmin_diff), abs(vmax_diff))
    
    im1 = axes[0].imshow(temp_diff, cmap='RdBu_r', vmin=-max_abs_diff, vmax=max_abs_diff, interpolation='gaussian')
    axes[0].set_title(f'Отклонение от средней\n[{vmin_diff:.2f}°C — {vmax_diff:.2f}°C]', fontsize=12, fontweight='bold')
    
    cbar1 = plt.colorbar(im1, ax=axes[0], label='ΔT (°C)')
    cbar1.set_ticks(np.linspace(-max_abs_diff, max_abs_diff, 5))
    
    tissue_names = {1: 'Подкожный\nжир', 2: 'Железистая', 3: 'Внутрижелез.\nжир', 
                   4: 'Ретромаммарный', 5: 'Соединительная', 6: 'Протоки', 7: 'Дольки'}
    
    temps = [tissue_temps.get(i, 0) for i in range(1, 8)]
    names = [tissue_names.get(i, '') for i in range(1, 8)]
    
    axes[1].bar(range(len(temps)), temps, color=['#F9F0D9', '#D4A5A5', '#F4E4C1', 
                                                  '#E8D5A3', '#E0C0C0', '#C48585', '#B87070'])
    axes[1].set_xticks(range(len(names)))
    axes[1].set_xticklabels(names, fontsize=8)
    axes[1].axhline(avg_temp, color='red', linestyle='--', linewidth=2, label=f'Средняя: {avg_temp:.2f}°C')
    axes[1].set_ylabel('Температура (°C)', fontsize=11)
    axes[1].set_title('Температура по типам тканей', fontsize=12, fontweight='bold')
    axes[1].legend()
    axes[1].grid(True, alpha=0.3, axis='y')
    axes[1].set_ylim(avg_temp - 2, avg_temp + 2)
    
    plt.tight_layout()
    plt.savefig('11_temperature_difference.png', dpi=150, bbox_inches='tight')
    plt.show()


def plot_sensitivity_kernels(model, breast_mask, scan_positions, n_show=5):
    fig, axes = plt.subplots(1, n_show, figsize=(20, 4))
    if n_show == 1:
        axes = [axes]
    
    step = max(1, len(scan_positions) // n_show)
    
    for i, ax in enumerate(axes):
        idx = i * step
        if idx >= len(scan_positions):
            idx = len(scan_positions) - 1
        pos = scan_positions[idx]
        kernel = model.compute_sensitivity_kernel(breast_mask, pos)
        
        im = ax.imshow(kernel, cmap='viridis', vmin=0, vmax=np.max(kernel)*1.2)
        ax.plot(pos[1], pos[0], 'r*', markersize=15, label='Антенна')
        ax.set_title(f'Антенна #{idx+1}\nПозиция: ({pos[0]}, {pos[1]})', fontsize=10)
        ax.legend(loc='upper right', fontsize=8)
        plt.colorbar(im, ax=ax, label='Норм. чувствительность')
    
    plt.suptitle('Функции чувствительности антенн', fontsize=14, fontweight='bold')
    plt.tight_layout()
    plt.savefig('02_sensitivity_kernels.png', dpi=150, bbox_inches='tight')
    plt.show()


def plot_measurement_data(Tb_data, Tb_noisy, emissivity_avg, scan_positions):
    fig, axes = plt.subplots(1, 2, figsize=(14, 5))
    
    x_antenna = [pos[1] for pos in scan_positions]
    
    axes[0].plot(x_antenna, Tb_data, 'bo-', linewidth=2, markersize=8, label='Без шума')
    axes[0].plot(x_antenna, Tb_noisy, 'rs--', linewidth=2, markersize=8, label='С шумом')
    axes[0].set_xlabel('Позиция антенны (X)', fontsize=11)
    axes[0].set_ylabel('Яркостная температура Tb (K)', fontsize=11)
    axes[0].set_title('Измерения яркостной температуры', fontsize=12, fontweight='bold')
    axes[0].legend(loc='best')
    axes[0].grid(True, alpha=0.3)
    
    axes[1].plot(x_antenna, emissivity_avg, 'go-', linewidth=2, markersize=8)
    axes[1].set_xlabel('Позиция антенны (X)', fontsize=11)
    axes[1].set_ylabel('Средний коэффициент излучения', fontsize=11)
    axes[1].set_title('Коэффициент излучения по антеннам', fontsize=12, fontweight='bold')
    axes[1].grid(True, alpha=0.3)
    axes[1].axhline(y=emissivity_avg.mean(), color='r', linestyle='--', label=f'Среднее: {emissivity_avg.mean():.3f}')
    axes[1].legend(loc='best')
    
    plt.tight_layout()
    plt.savefig('03_measurement_data.png', dpi=150, bbox_inches='tight')
    plt.show()


def plot_temperature_histogram(temp_true, temp_recon, breast_mask):
    fig, axes = plt.subplots(1, 2, figsize=(14, 5))
    
    true_vals = temp_true[breast_mask]
    recon_vals = temp_recon[breast_mask]
    
    axes[0].hist(true_vals, bins=30, color='steelblue', edgecolor='black', alpha=0.7)
    axes[0].axvline(true_vals.mean(), color='red', linestyle='--', linewidth=2, label=f'Среднее: {true_vals.mean():.2f}°C')
    axes[0].set_xlabel('Температура (°C)', fontsize=11)
    axes[0].set_ylabel('Количество пикселей', fontsize=11)
    axes[0].set_title(f'Распределение истинных температур\n[{true_vals.min():.1f}°C — {true_vals.max():.1f}°C]', fontsize=12, fontweight='bold')
    axes[0].legend()
    axes[0].grid(True, alpha=0.3)
    
    axes[1].hist(recon_vals, bins=30, color='coral', edgecolor='black', alpha=0.7)
    axes[1].axvline(recon_vals.mean(), color='red', linestyle='--', linewidth=2, label=f'Среднее: {recon_vals.mean():.2f}°C')
    axes[1].set_xlabel('Температура (°C)', fontsize=11)
    axes[1].set_ylabel('Количество пикселей', fontsize=11)
    axes[1].set_title(f'Распределение реконструированных температур\n[{recon_vals.min():.1f}°C — {recon_vals.max():.1f}°C]', fontsize=12, fontweight='bold')
    axes[1].legend()
    axes[1].grid(True, alpha=0.3)
    
    plt.tight_layout()
    plt.savefig('04_temperature_histogram.png', dpi=150, bbox_inches='tight')
    plt.show()


def plot_cross_section(temp_true, temp_recon, breast_mask, tumor_center=None):
    fig, axes = plt.subplots(1, 2, figsize=(14, 5))
    h, w = temp_true.shape
    
    if tumor_center:
        y_slice = int(tumor_center[0])
        x_range = np.arange(w)
        true_slice = temp_true[y_slice, :]
        recon_slice = temp_recon[y_slice, :]
        mask_slice = breast_mask[y_slice, :]
        
        slice_vals = np.concatenate([true_slice[mask_slice], recon_slice[mask_slice]])
        vmin_slice = np.nanmin(slice_vals)
        vmax_slice = np.nanmax(slice_vals)
        
        axes[0].plot(x_range[mask_slice], true_slice[mask_slice], 'b-', linewidth=2, label='Истинная T')
        axes[0].plot(x_range[mask_slice], recon_slice[mask_slice], 'r--', linewidth=2, label='Реконструированная T')
        axes[0].axvline(tumor_center[1], color='green', linestyle=':', linewidth=2, label='Центр опухоли')
        axes[0].set_xlabel('Позиция X (пиксели)', fontsize=11)
        axes[0].set_ylabel('Температура (°C)', fontsize=11)
        axes[0].set_title(f'Горизонтальный срез Y={y_slice}\n[{vmin_slice:.1f}°C — {vmax_slice:.1f}°C]', fontsize=12, fontweight='bold')
        axes[0].legend()
        axes[0].grid(True, alpha=0.3)
        axes[0].set_ylim(vmin_slice - 0.5, vmax_slice + 0.5)
        
        x_slice = int(tumor_center[1])
        y_range = np.arange(h)
        true_slice_v = temp_true[:, x_slice]
        recon_slice_v = temp_recon[:, x_slice]
        mask_slice_v = breast_mask[:, x_slice]
        
        slice_vals_v = np.concatenate([true_slice_v[mask_slice_v], recon_slice_v[mask_slice_v]])
        vmin_slice_v = np.nanmin(slice_vals_v)
        vmax_slice_v = np.nanmax(slice_vals_v)
        
        axes[1].plot(y_range[mask_slice_v], true_slice_v[mask_slice_v], 'b-', linewidth=2, label='Истинная T')
        axes[1].plot(y_range[mask_slice_v], recon_slice_v[mask_slice_v], 'r--', linewidth=2, label='Реконструированная T')
        axes[1].axvline(tumor_center[0], color='green', linestyle=':', linewidth=2, label='Центр опухоли')
        axes[1].set_xlabel('Позиция Y (пиксели)', fontsize=11)
        axes[1].set_ylabel('Температура (°C)', fontsize=11)
        axes[1].set_title(f'Вертикальный срез X={x_slice}\n[{vmin_slice_v:.1f}°C — {vmax_slice_v:.1f}°C]', fontsize=12, fontweight='bold')
        axes[1].legend()
        axes[1].grid(True, alpha=0.3)
        axes[1].set_ylim(vmin_slice_v - 0.5, vmax_slice_v + 0.5)
    else:
        axes[0].axis('off')
        axes[1].axis('off')
        axes[0].text(0.5, 0.5, 'Опухоль не найдена', ha='center', va='center', fontsize=14, transform=axes[0].transAxes)
        axes[1].text(0.5, 0.5, 'Опухоль не найдена', ha='center', va='center', fontsize=14, transform=axes[1].transAxes)
    
    plt.tight_layout()
    plt.savefig('05_cross_section.png', dpi=150, bbox_inches='tight')
    plt.show()


def plot_emissivity_map(eps_map, breast_mask):
    sqrt_eps = np.sqrt(np.maximum(eps_map, 1.0))
    gamma = (sqrt_eps - 1.0) / (sqrt_eps + 1.0)
    emissivity = 1.0 - gamma**2
    
    fig, axes = plt.subplots(1, 2, figsize=(14, 5))
    
    eps_inside = eps_map[breast_mask]
    vmin_eps = np.min(eps_inside)
    vmax_eps = np.max(eps_inside)
    
    im1 = axes[0].imshow(eps_map, cmap='viridis', vmin=vmin_eps, vmax=vmax_eps, interpolation='gaussian')
    axes[0].set_title(f'Диэлектрическая проницаемость\n[{vmin_eps:.1f} — {vmax_eps:.1f}]', fontsize=12, fontweight='bold')
    
    cbar1 = plt.colorbar(im1, ax=axes[0], label='ε')
    cbar1.set_ticks(np.linspace(vmin_eps, vmax_eps, 6))
    
    emissivity_display = emissivity.copy()
    emissivity_display[~breast_mask] = np.nan
    
    im2 = axes[1].imshow(emissivity_display, cmap='plasma', vmin=0.5, vmax=1.0, interpolation='gaussian')
    axes[1].set_title('Коэффициент излучения (Emissivity)\n[0.5 — 1.0]', fontsize=12, fontweight='bold')
    
    cbar2 = plt.colorbar(im2, ax=axes[1], label='Emissivity')
    cbar2.set_ticks([0.5, 0.6, 0.7, 0.8, 0.9, 1.0])
    
    plt.tight_layout()
    plt.savefig('06_emissivity_map.png', dpi=150, bbox_inches='tight')
    plt.show()


def print_full_statistics(temp_true, temp_recon, breast_mask, Tb_data, Tb_noisy, emissivity_avg, eps_map, cond_map, model, tissue_type_map=None):
    print("\n" + "="*70)
    print("📊 ПОЛНАЯ СТАТИСТИКА РАБОТЫ МОДЕЛИ")
    print("="*70)
    
    valid_true = temp_true[breast_mask]
    valid_recon = temp_recon[breast_mask]
    
    print("\n📍 ДИЭЛЕКТРИЧЕСКИЕ СВОЙСТВА (внутри груди):")
    print(f"   EPS:  {np.mean(eps_map[breast_mask]):6.2f} ± {np.std(eps_map[breast_mask]):.2f}")
    print(f"   COND: {np.mean(cond_map[breast_mask]):6.2f} ± {np.std(cond_map[breast_mask]):.2f} См/м")
    
    print("\n🌡️ ТЕМПЕРАТУРНАЯ СТАТИСТИКА:")
    print(f"   Истинная T:        {valid_true.mean():6.2f} ± {valid_true.std():.2f} °C")
    print(f"   Реконструированная: {valid_recon.mean():6.2f} ± {valid_recon.std():.2f} °C")
    print(f"   Смещение (bias):    {valid_recon.mean() - valid_true.mean():+.2f} °C")
    print(f"   Мин T:              {valid_true.min():6.2f} °C")
    print(f"   Макс T:             {valid_true.max():6.2f} °C")
    print(f"   Диапазон:           {valid_true.max() - valid_true.min():.2f} °C")
    
    temp_masked = temp_true.copy()
    temp_masked[~breast_mask] = 0
    grad_y, grad_x = np.gradient(temp_masked)
    grad_magnitude = np.sqrt(grad_y**2 + grad_x**2)
    grad_inside = grad_magnitude[breast_mask]
    print(f"   Плавность (средн. градиент): {grad_inside.mean():.4f} °C/пиксель")
    print(f"   Плавность (макс. градиент):  {grad_inside.max():.4f} °C/пиксель")
    
    print("\n📏 ОШИБКИ РЕКОНСТРУКЦИИ:")
    abs_error = np.abs(valid_true - valid_recon)
    print(f"   Средняя (MAE):      {abs_error.mean():.2f} °C")
    print(f"   Максимальная:       {abs_error.max():.2f} °C")
    print(f"   RMSE:               {np.sqrt(np.mean(abs_error**2)):.2f} °C")
    print(f"   Медианная:          {np.median(abs_error):.2f} °C")
    
    print("\n📡 ИЗМЕРЕНИЯ РАДИОМЕТРА:")
    print(f"   Количество антенн:  {len(Tb_data)}")
    print(f"   Tb (мин):           {Tb_noisy.min():.2f} K")
    print(f"   Tb (макс):          {Tb_noisy.max():.2f} K")
    print(f"   Tb (среднее):       {Tb_noisy.mean():.2f} K")
    print(f"   Emissivity (средн.): {emissivity_avg.mean():.3f} ± {emissivity_avg.std():.3f}")
    
    print("\n🎯 ДЕТЕКЦИЯ ОПУХОЛИ:")
    if hasattr(model, 'tumor_center') and model.tumor_center:
        ty, tx = model.tumor_center
        y_coords, x_coords = np.ogrid[:temp_true.shape[0], :temp_true.shape[1]]
        tumor_region = (x_coords - tx)**2 + (y_coords - ty)**2 <= 10**2
        
        if np.sum(tumor_region & breast_mask) > 0:
            tumor_true = temp_true[tumor_region & breast_mask]
            tumor_recon = temp_recon[tumor_region & breast_mask]
            print(f"   Координаты:         Y={ty}, X={tx}")
            print(f"   T в опухоли (истина): {tumor_true.mean():.2f} °C")
            print(f"   T в опухоли (рекон):  {tumor_recon.mean():.2f} °C")
            print(f"   Контраст опухоли:     {tumor_true.mean() - valid_true.mean():.2f} °C")
        else:
            print("   Опухоль за пределами груди")
    else:
        print("   Опухоль не была создана")
    
    if tissue_type_map is not None:
        print("\n🧬 ТЕМПЕРАТУРЫ ПО ТИПАМ ТКАНЕЙ:")
        tissue_names = {1: 'Подкожный жир', 2: 'Железистая', 3: 'Внутрижелез. жир',
                       4: 'Ретромаммарный', 5: 'Соединительная', 6: 'Протоки', 7: 'Дольки'}
        for i, name in tissue_names.items():
            mask = tissue_type_map == i
            if np.sum(mask) > 100:
                t_mean = np.mean(temp_true[mask])
                t_std = np.std(temp_true[mask])
                pct = np.sum(mask) / np.sum(breast_mask) * 100
                print(f"   {name:15s}: {t_mean:5.2f} ± {t_std:.2f} °C ({pct:5.1f}%)")
    
    print("\n" + "="*70)

# =============================================================================
# 🚀 ОСНОВНАЯ ПРОГРАММА
# =============================================================================

if __name__ == "__main__":
    try:
        plt.style.use('seaborn-v0_8')
    except:
        plt.style.use('default')
    
    print("="*70)
    print("🔬 МОДЕЛЬ РАДИОМЕТРИИ МОЛОЧНОЙ ЖЕЛЕЗЫ (ВИДИМАЯ СТРУКТУРА)")
    print("="*70)
    
    birads = 'B'
    model = BreastRadiometryModelReal(freq_ghz=3.0, resolution_mm=4, birads_category=birads)
    
    print("\n📌 Генерация анатомического фантома...")
    
    tumor_position = (45, 50)
    
    eps_map, cond_map, temp_true, breast_mask, areola_mask, nipple_mask, body_mask, tissue_type_map = model.create_anatomical_phantom(
        shape=(80, 100), 
        tumor_radius=8,
        tumor_pos=tumor_position
    )
    
    h, w = temp_true.shape
    scan_y = int(h * 0.45)
    x_pos = np.linspace(int(w * 0.25), int(w * 0.75), 25, dtype=int)
    scan_grid = [(scan_y, x) for x in x_pos]
    
    print(f"📡 Количество антенн: {len(scan_grid)}")
    print(f"📍 Позиция сканера: Y={scan_y}")
    
    print("\n📡 Выполнение прямого сканирования...")
    Tb_data, emissivity_avg = model.forward_scan(eps_map, cond_map, temp_true, breast_mask, scan_grid)
    Tb_noisy = Tb_data + np.random.normal(0, 0.10, size=Tb_data.shape)
    
    print("🔄 Реконструкция температуры...")
    temp_recon = model.reconstruct_simple(Tb_noisy, emissivity_avg, scan_grid, temp_true.shape, breast_mask)
    
    print("\n📊 Генерация графиков...")
    
    plot_main_results(temp_true, temp_recon, breast_mask, model.tumor_center, areola_mask, nipple_mask, body_mask)
    plot_tissue_composition(tissue_type_map, breast_mask, areola_mask, nipple_mask, body_mask, birads)
    plot_breast_anatomy(eps_map, breast_mask, areola_mask, nipple_mask, body_mask)
    plot_temperature_gradient(temp_true, breast_mask, model.tumor_center)
    plot_temperature_contours(temp_true, breast_mask, model.tumor_center)
    plot_temperature_difference_map(temp_true, tissue_type_map, breast_mask)
    plot_sensitivity_kernels(model, breast_mask, scan_grid, n_show=5)
    plot_measurement_data(Tb_data, Tb_noisy, emissivity_avg, scan_grid)
    plot_temperature_histogram(temp_true, temp_recon, breast_mask)
    plot_cross_section(temp_true, temp_recon, breast_mask, model.tumor_center)
    plot_emissivity_map(eps_map, breast_mask)
    
    print_full_statistics(temp_true, temp_recon, breast_mask, Tb_data, Tb_noisy, emissivity_avg, eps_map, cond_map, model, tissue_type_map)
    
    print("\n✅ Все графики сохранены в файлы 01_*.png ... 11_*.png")
    print("="*70)
